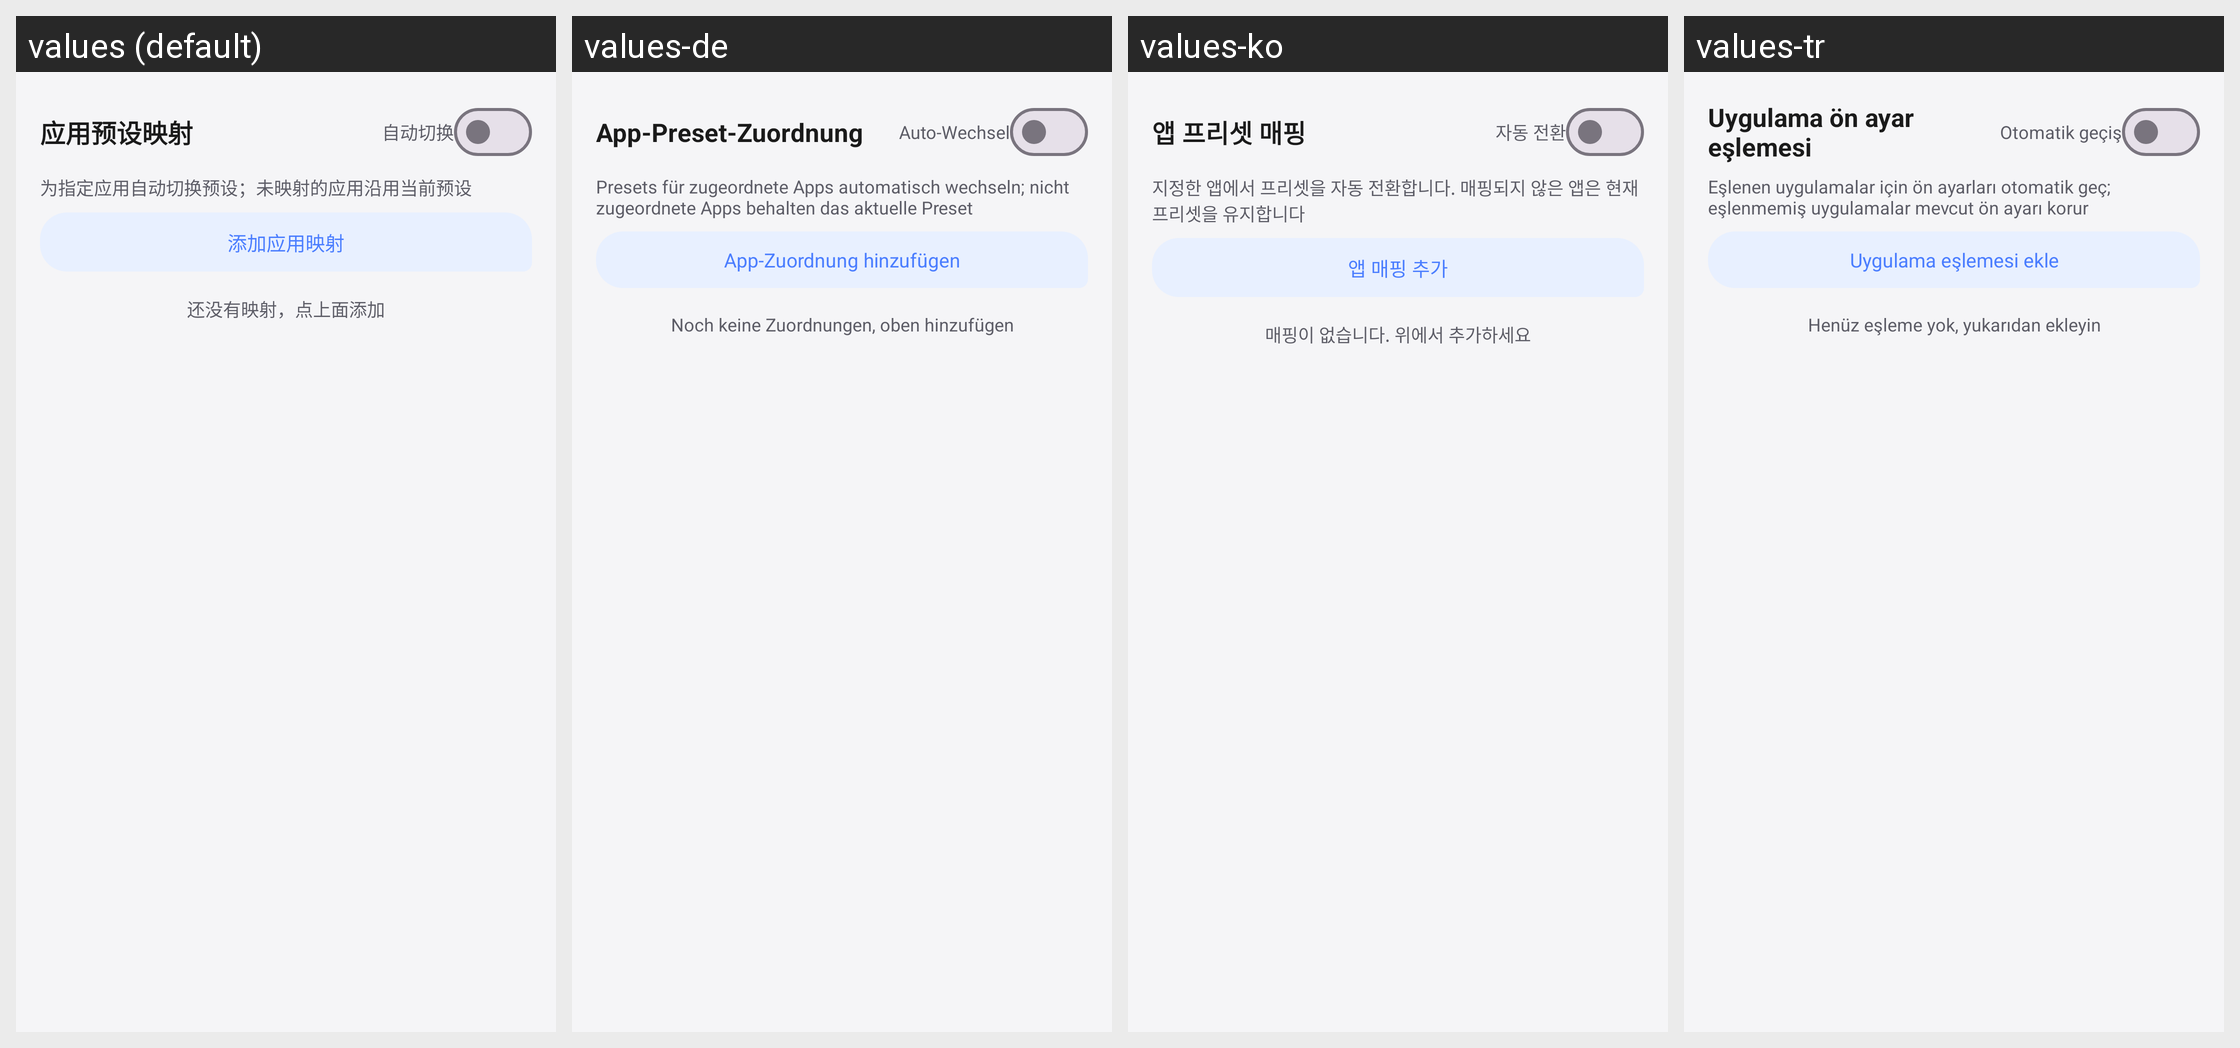

Here is an Android app screen in its default locale and in the app's own translations. Write out the translated-string differences for the strings that appear on this screen.
Android screen res/layout/activity_app_preset.xml rendered under 4 locales, left to right: values (default), values-de, values-ko, values-tr. Device: Nexus 5 (rendered at 1080×1920; each locale shown at half size, 540×960, under a caption strip naming it); theme Theme.NekoType.
Other locales in the repository, not shown: values-en, values-ja, values-ru, values-zh-rTW.
Strings drawn on this screen, with the default value and each locale's value (text and hints the layout hard-codes, and strings that could not be matched under every locale, appear in the picture but are not listed):

ap_title
  values: 应用预设映射
  values-de: App-Preset-Zuordnung
  values-ko: 앱 프리셋 매핑
  values-tr: Uygulama ön ayar eşlemesi

ap_switch
  values: 自动切换
  values-de: Auto-Wechsel
  values-ko: 자동 전환
  values-tr: Otomatik geçiş

ap_hint
  values: 为指定应用自动切换预设；未映射的应用沿用当前预设
  values-de: Presets für zugeordnete Apps automatisch wechseln; nicht zugeordnete Apps behalten das aktuelle Preset
  values-ko: 지정한 앱에서 프리셋을 자동 전환합니다. 매핑되지 않은 앱은 현재 프리셋을 유지합니다
  values-tr: Eşlenen uygulamalar için ön ayarları otomatik geç; eşlenmemiş uygulamalar mevcut ön ayarı korur

ap_add
  values: 添加应用映射
  values-de: App-Zuordnung hinzufügen
  values-ko: 앱 매핑 추가
  values-tr: Uygulama eşlemesi ekle

ap_empty
  values: 还没有映射，点上面添加
  values-de: Noch keine Zuordnungen, oben hinzufügen
  values-ko: 매핑이 없습니다. 위에서 추가하세요
  values-tr: Henüz eşleme yok, yukarıdan ekleyin
